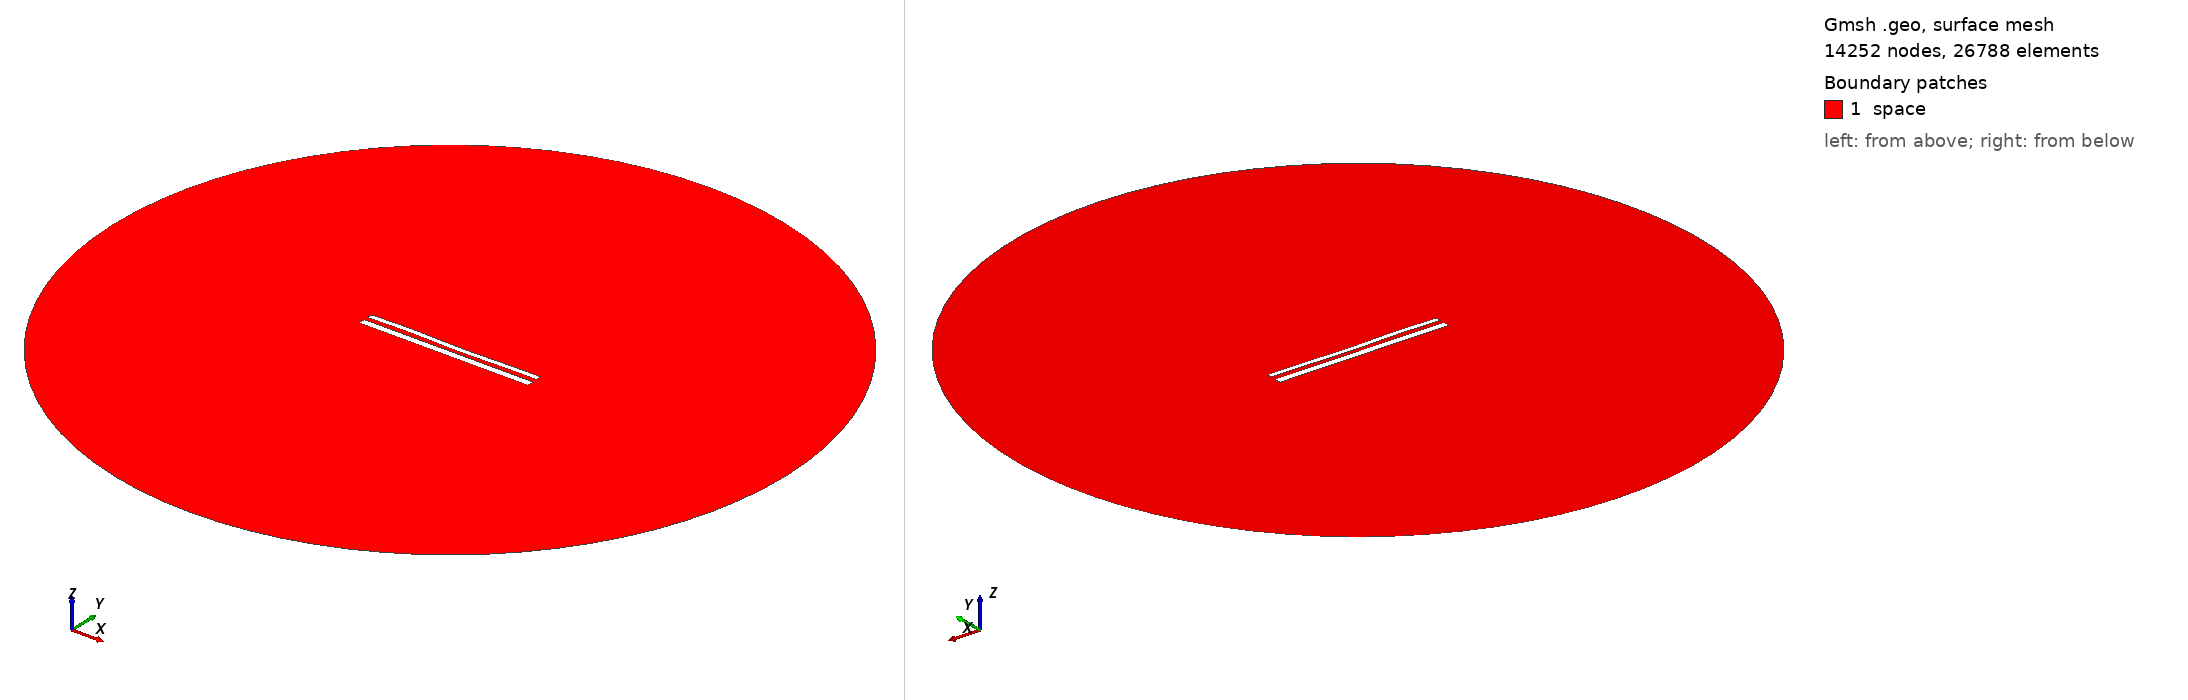

Gmsh geometry script, surface-meshed: 14252 nodes, 26788 surface elements. Boundary patches (legend numbers): 1 space. Left view from above one corner, right view from below the opposite corner. Legend entries are the model's physical surfaces. The drawing asked Gmsh for element sizes between 1% and 20% of the model's largest extent; the script's own settings can give other sizes.

=== 12300.geo (drawn) ===
//---------------------------------------
// Geometry kernel
//---------------------------------------

SetFactory("OpenCASCADE");



//---------------------------------------
// Parameters of the geometry
//---------------------------------------

// Overetch of the upper plate
overetch = 0.375;

// Distance between the plates
distance = 2.5;

// Discretization over the x axis (for the deformation)
nx = 50; 

// Length of the plate
L = 100 - overetch; 

// Number of modes
n = 4; 

// 1st mode coefficient
coeff(1) = 0.07499999999999998;
beta(1) = 0.596864 * 3.1415926535 / L;

// 2nd mode coefficient
coeff(2) = -0.075;
beta(2) = 1.49418 * 3.1415926535 / L;

// 3rd mode coefficient
coeff(3) = 0.15;
beta(3) = 2.50025 * 3.1415926535 / L;

// 4th mode coefficient
coeff(4) = 0.15;
beta(4) = 3.49999 * 3.1415926535 / L;



//---------------------------------------
// Upper plate (deformed rectangle)
//---------------------------------------

// Coordiantes of the upper plate
xmin = -50;
xmax = 50 - overetch;

// Height of the upper plate
yheight = 4 - 2 * overetch;

// Indexes of the points
UpperID[] = {};
LowerID[] = {};
LeftID[] = {};
RightID[] = {};

// Point index
p = 1;

// Horizontal edges
For i In {1:nx}
    x = xmin + (i-1)*(xmax - xmin)/(nx-1);

    y_bottom = distance / 2 + overetch;
    For j In {1:n}
        C = (Cosh(beta(j)*L) + Cos(beta(j)*L)) / (Sinh(beta(j)*L) + Sin(beta(j)*L));
        y_bottom  = y_bottom + coeff(j) * (Cosh(beta(j)*(x+50)) - Cos(beta(j)*(x+50)) - C * (Sinh(beta(j)*(x+50)) - Sin(beta(j)*(x+50))));
    EndFor

    y_top = y_bottom + yheight;

    Point(p) = {x, y_top, 0, 1.0};
    UpperID[i] = p;
    p = p + 1;

    Point(p) = {x, y_bottom, 0, 1.0};
    LowerID[i] = p;
    p = p + 1;
EndFor

// Create point lists
UpperPts[] = {}; LowerPts[] = {};
For i In {1:nx}
  UpperPts[] += {UpperID[i]};
  LowerPts[] += {LowerID[i]};
EndFor

// Build splines
Spline(1) = {UpperPts[]};
Spline(2) = {LowerPts[]};
Line(3) = {LowerPts[nx-1], UpperPts[nx-1]};
Line(4) = {LowerPts[0], UpperPts[0]};

// Build the plane surface
Curve Loop(1) = {2, 3, -1, -4};
Plane Surface(1) = {1};



//---------------------------------------
// Lower plate (rectangle)
//---------------------------------------

// Vertices
Point(1001) = {-50, -1, 0, 1.0};
Point(1002) = { 50, -1, 0, 1.0};
Point(1003) = { 50,  -5, 0, 1.0};
Point(1004) = {-50,  -5, 0, 1.0};

// Edges
Line(5) = {1001, 1002};
Line(6) = {1002, 1003};
Line(7) = {1003, 1004};
Line(8) = {1004, 1001};

// Plane surface
Line Loop(2) = {5, 6, 7, 8};
Plane Surface(2) = {2}; 



//---------------------------------------
// Outer (fictious) boundary
//---------------------------------------

// Points
Point(1005) = {0, 0, 0};       // Center
Point(1006) = {200, 0, 0};     // Start point
Point(1007) = {0, 200, 0};     // 90 degrees
Point(1008) = {-200, 0, 0};    // 180 degrees
Point(1009) = {0, -200, 0};    // 270 degrees

// Circle arcs (each needs start, center, end)
Circle(9) = {1006, 1005, 1007};
Circle(10) = {1007, 1005, 1008};
Circle(11) = {1008, 1005, 1009};
Circle(12) = {1009, 1005, 1006};

// Plane surface for the entire domain
Curve Loop(3) = {9, 10, 11, 12};
Surface(3) = {3};

// Subtract the plates from the whole domain to obtain the actual domain where we want to solve the equations
BooleanDifference{ Surface{3}; Delete; }{ Surface{1}; Surface{2}; Delete; }




//---------------------------------------
// Transfinite Lines/Curves
//---------------------------------------

// Set the number of points on the boundaries
r = 7;

// Plates
Transfinite Curve {1, 2} = 50*r Using Progression 1;
Transfinite Curve {3, 4} = 2*r Using Progression 1;
Transfinite Line {5, 7} = 50*r Using Progression 1;
Transfinite Line {6, 8} = 2*r Using Progression 1;

// Outer boundary
Transfinite Line {9, 10, 11, 12} = 20 Using Progression 1;



//---------------------------------------
// Physical groups
//---------------------------------------                

// Physical curves (boundaries)
Physical Line("force_segment", 10) = {2};
Physical Line("upper_plate", 11) = {1, 3, 4};
Physical Line("lower_plate", 12) = {5, 6, 7, 8};
Physical Line("boundary", 20) = {9, 10, 11, 12};

// Physical Surfaces
Physical Surface("space", 30) = {3};



//---------------------------------------
// 6. Generate the Mesh
//---------------------------------------

// 2D mesh generation
Mesh 2;
